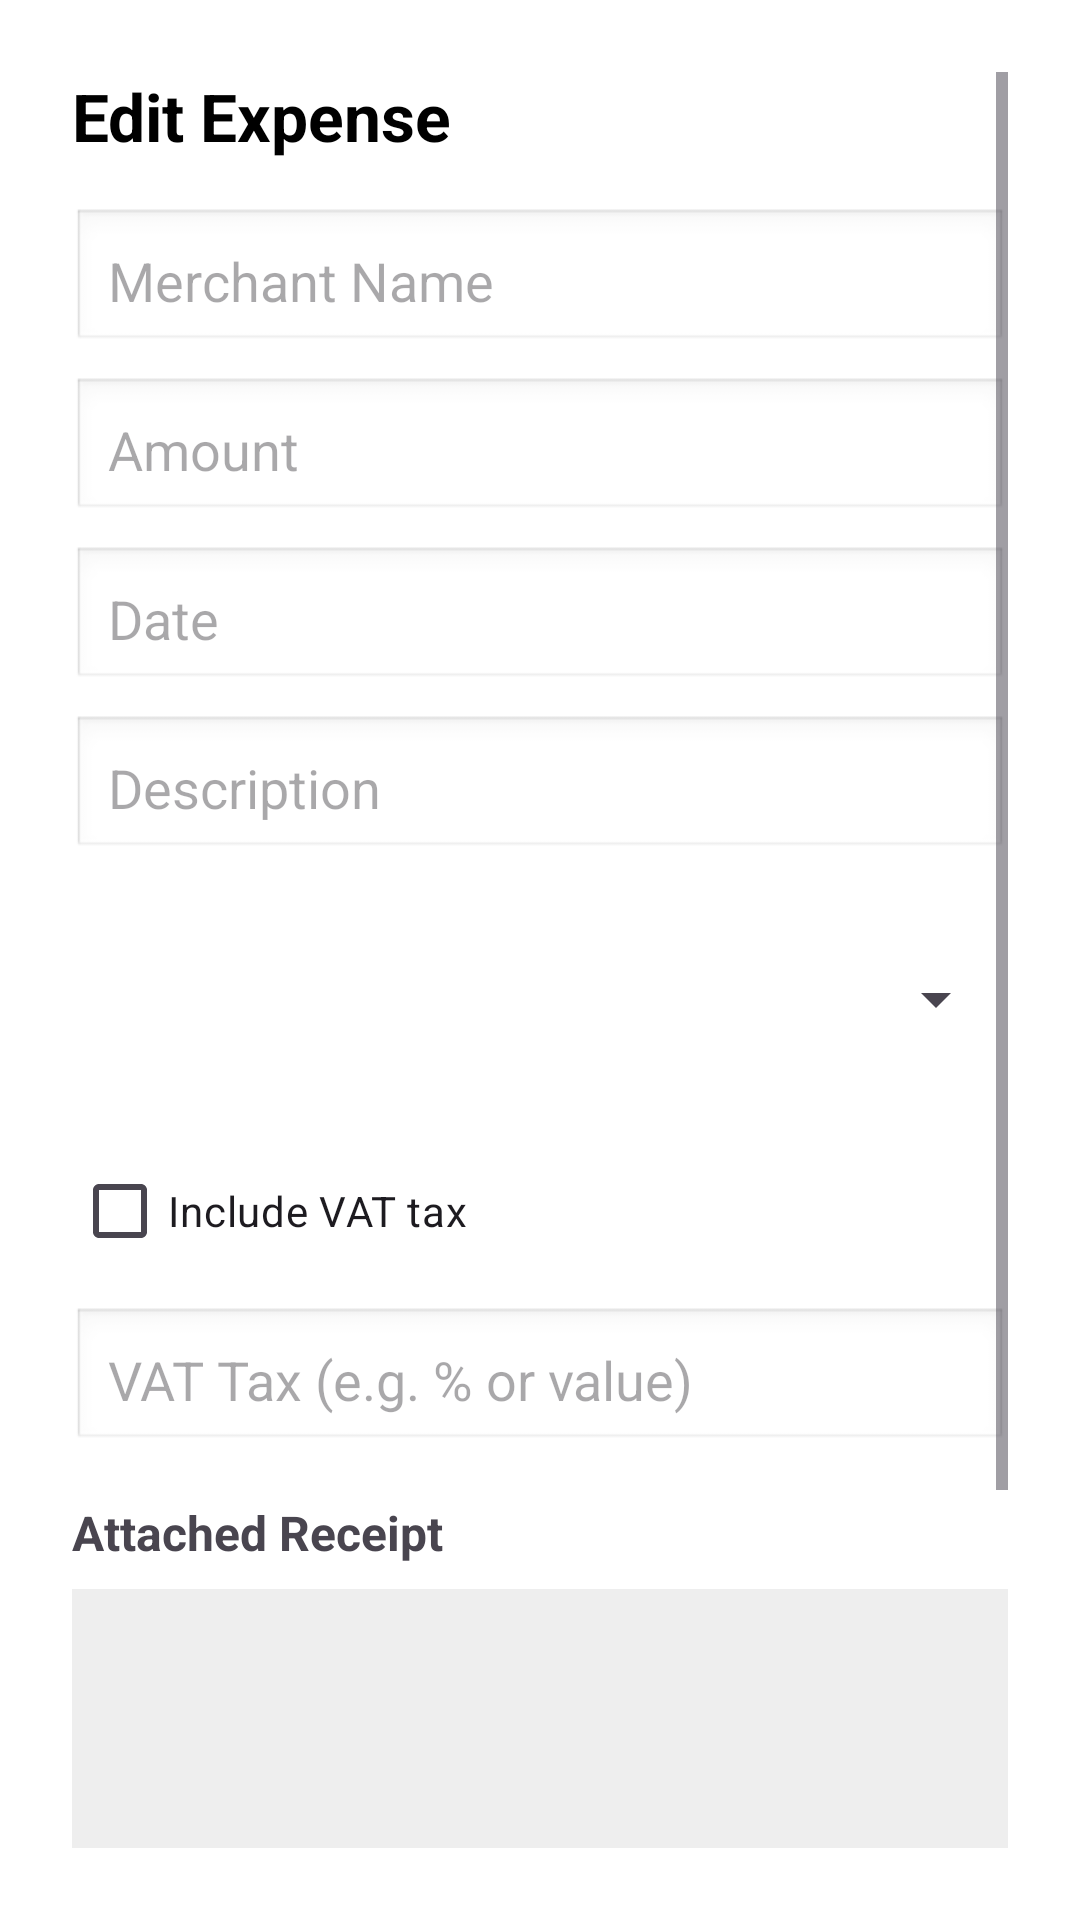

Android layout source for this screen:
<!-- AndroidManifest.xml: application theme Theme.ZarGuard -->
<!-- res/layout/fragment_edit_expense.xml -->
<?xml version="1.0" encoding="utf-8"?>
<ScrollView xmlns:android="http://schemas.android.com/apk/res/android"
    android:background="#FFFFFF"
    android:layout_width="match_parent"
    android:layout_height="match_parent"
    android:padding="24dp">

    <LinearLayout
        android:orientation="vertical"
        android:layout_width="match_parent"
        android:layout_height="wrap_content">

        <TextView
            android:text="Edit Expense"
            android:textSize="22sp"
            android:textStyle="bold"
            android:textColor="#000000"
            android:layout_marginBottom="16dp"
            android:layout_width="match_parent"
            android:layout_height="wrap_content" />

        <EditText
            android:id="@+id/editMerchantName"
            android:hint="Merchant Name"
            android:layout_width="match_parent"
            android:layout_height="wrap_content"
            android:padding="12dp"
            android:background="@android:drawable/edit_text" />

        <EditText
            android:id="@+id/editAmount"
            android:hint="Amount"
            android:inputType="numberDecimal"
            android:layout_width="match_parent"
            android:layout_height="wrap_content"
            android:padding="12dp"
            android:layout_marginTop="8dp"
            android:background="@android:drawable/edit_text" />

        <EditText
            android:id="@+id/editDate"
            android:hint="Date"
            android:focusable="false"
            android:clickable="true"
            android:layout_width="match_parent"
            android:layout_height="wrap_content"
            android:padding="12dp"
            android:layout_marginTop="8dp"
            android:background="@android:drawable/edit_text" />

        <EditText
            android:id="@+id/editDescription"
            android:hint="Description"
            android:layout_width="match_parent"
            android:layout_height="wrap_content"
            android:padding="12dp"
            android:layout_marginTop="8dp"
            android:background="@android:drawable/edit_text" />

        <Spinner
            android:id="@+id/editCategorySpinner"
            android:layout_width="match_parent"
            android:layout_height="77dp"
            android:layout_marginTop="8dp" />

        <CheckBox
            android:id="@+id/editVatCheckbox"
            android:text="Include VAT tax"
            android:layout_marginTop="8dp"
            android:layout_width="wrap_content"
            android:layout_height="wrap_content" />

        <EditText
            android:id="@+id/editVatAmount"
            android:hint="VAT Tax (e.g. % or value)"
            android:inputType="numberDecimal"
            android:layout_width="match_parent"
            android:layout_height="wrap_content"
            android:padding="12dp"
            android:layout_marginTop="8dp"
            android:background="@android:drawable/edit_text" />

        <TextView
            android:text="Attached Receipt"
            android:textStyle="bold"
            android:textSize="16sp"
            android:layout_marginTop="16dp"
            android:layout_width="match_parent"
            android:layout_height="wrap_content" />

        <ImageView
            android:id="@+id/editReceiptPreview"
            android:layout_width="match_parent"
            android:layout_height="200dp"
            android:scaleType="centerCrop"
            android:layout_marginTop="8dp"
            android:background="#EEEEEE" />

        <Button
            android:text="Update Expense"
            android:textColor="#FFFFFF"
            android:backgroundTint="#00A86B"
            android:layout_marginTop="24dp"
            android:layout_width="match_parent"
            android:layout_height="wrap_content" />
    </LinearLayout>
</ScrollView>
<!-- resources referenced by this layout -->
<resources>
  <style name="Theme.ZarGuard" parent="Base.Theme.ZarGuard" />
  <style name="Base.Theme.ZarGuard" parent="Theme.Material3.DayNight.NoActionBar">
          
          
      </style>
</resources>
